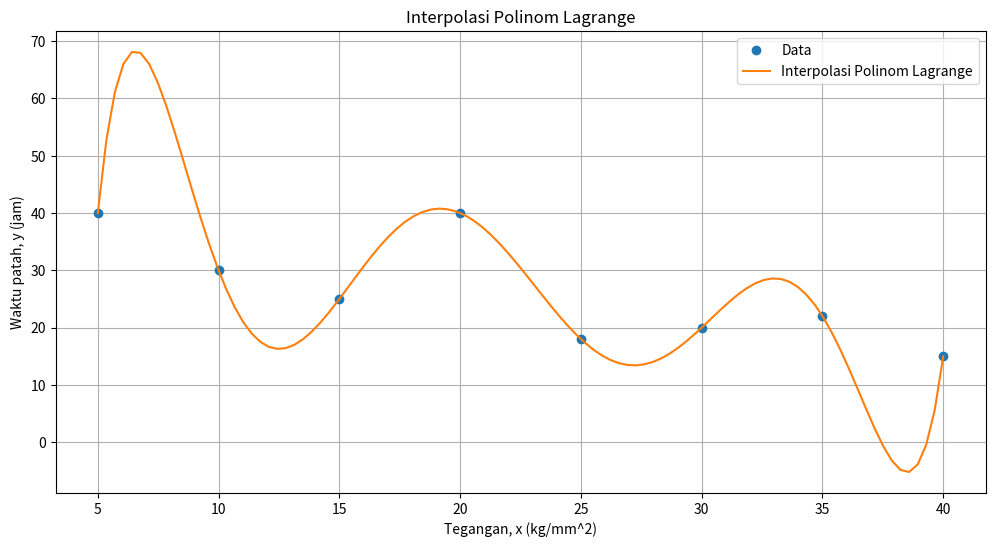

Write the Python code that produced this figure.
import numpy as np
import matplotlib.pyplot as plt

# Data yang diberikan
x_data = np.array([5, 10, 15, 20, 25, 30, 35, 40])
y_data = np.array([40, 30, 25, 40, 18, 20, 22, 15])

def lagrange_interpolation(x, x_data, y_data):
    def L(k, x):
        result = 1
        for i in range(len(x_data)):
            if i != k:
                result *= (x - x_data[i]) / (x_data[k] - x_data[i])
        return result

    result = 0
    for k in range(len(x_data)):
        result += y_data[k] * L(k, x)
    return result

# Testing Interpolasi Langrange
x_test = np.linspace(5, 40, 100)
y_test_lagrange = [lagrange_interpolation(x, x_data, y_data) for x in x_test]

# Plot hasil interpolasi Lagrange menggunakan matplotlib
plt.figure(figsize=(12, 6))
plt.plot(x_data, y_data, 'o', label='Data')
plt.plot(x_test, y_test_lagrange, label='Interpolasi Polinom Lagrange')
plt.xlabel('Tegangan, x (kg/mm^2)')
plt.ylabel('Waktu patah, y (jam)')
plt.title('Interpolasi Polinom Lagrange')
plt.legend()
plt.grid(True)
plt.show()